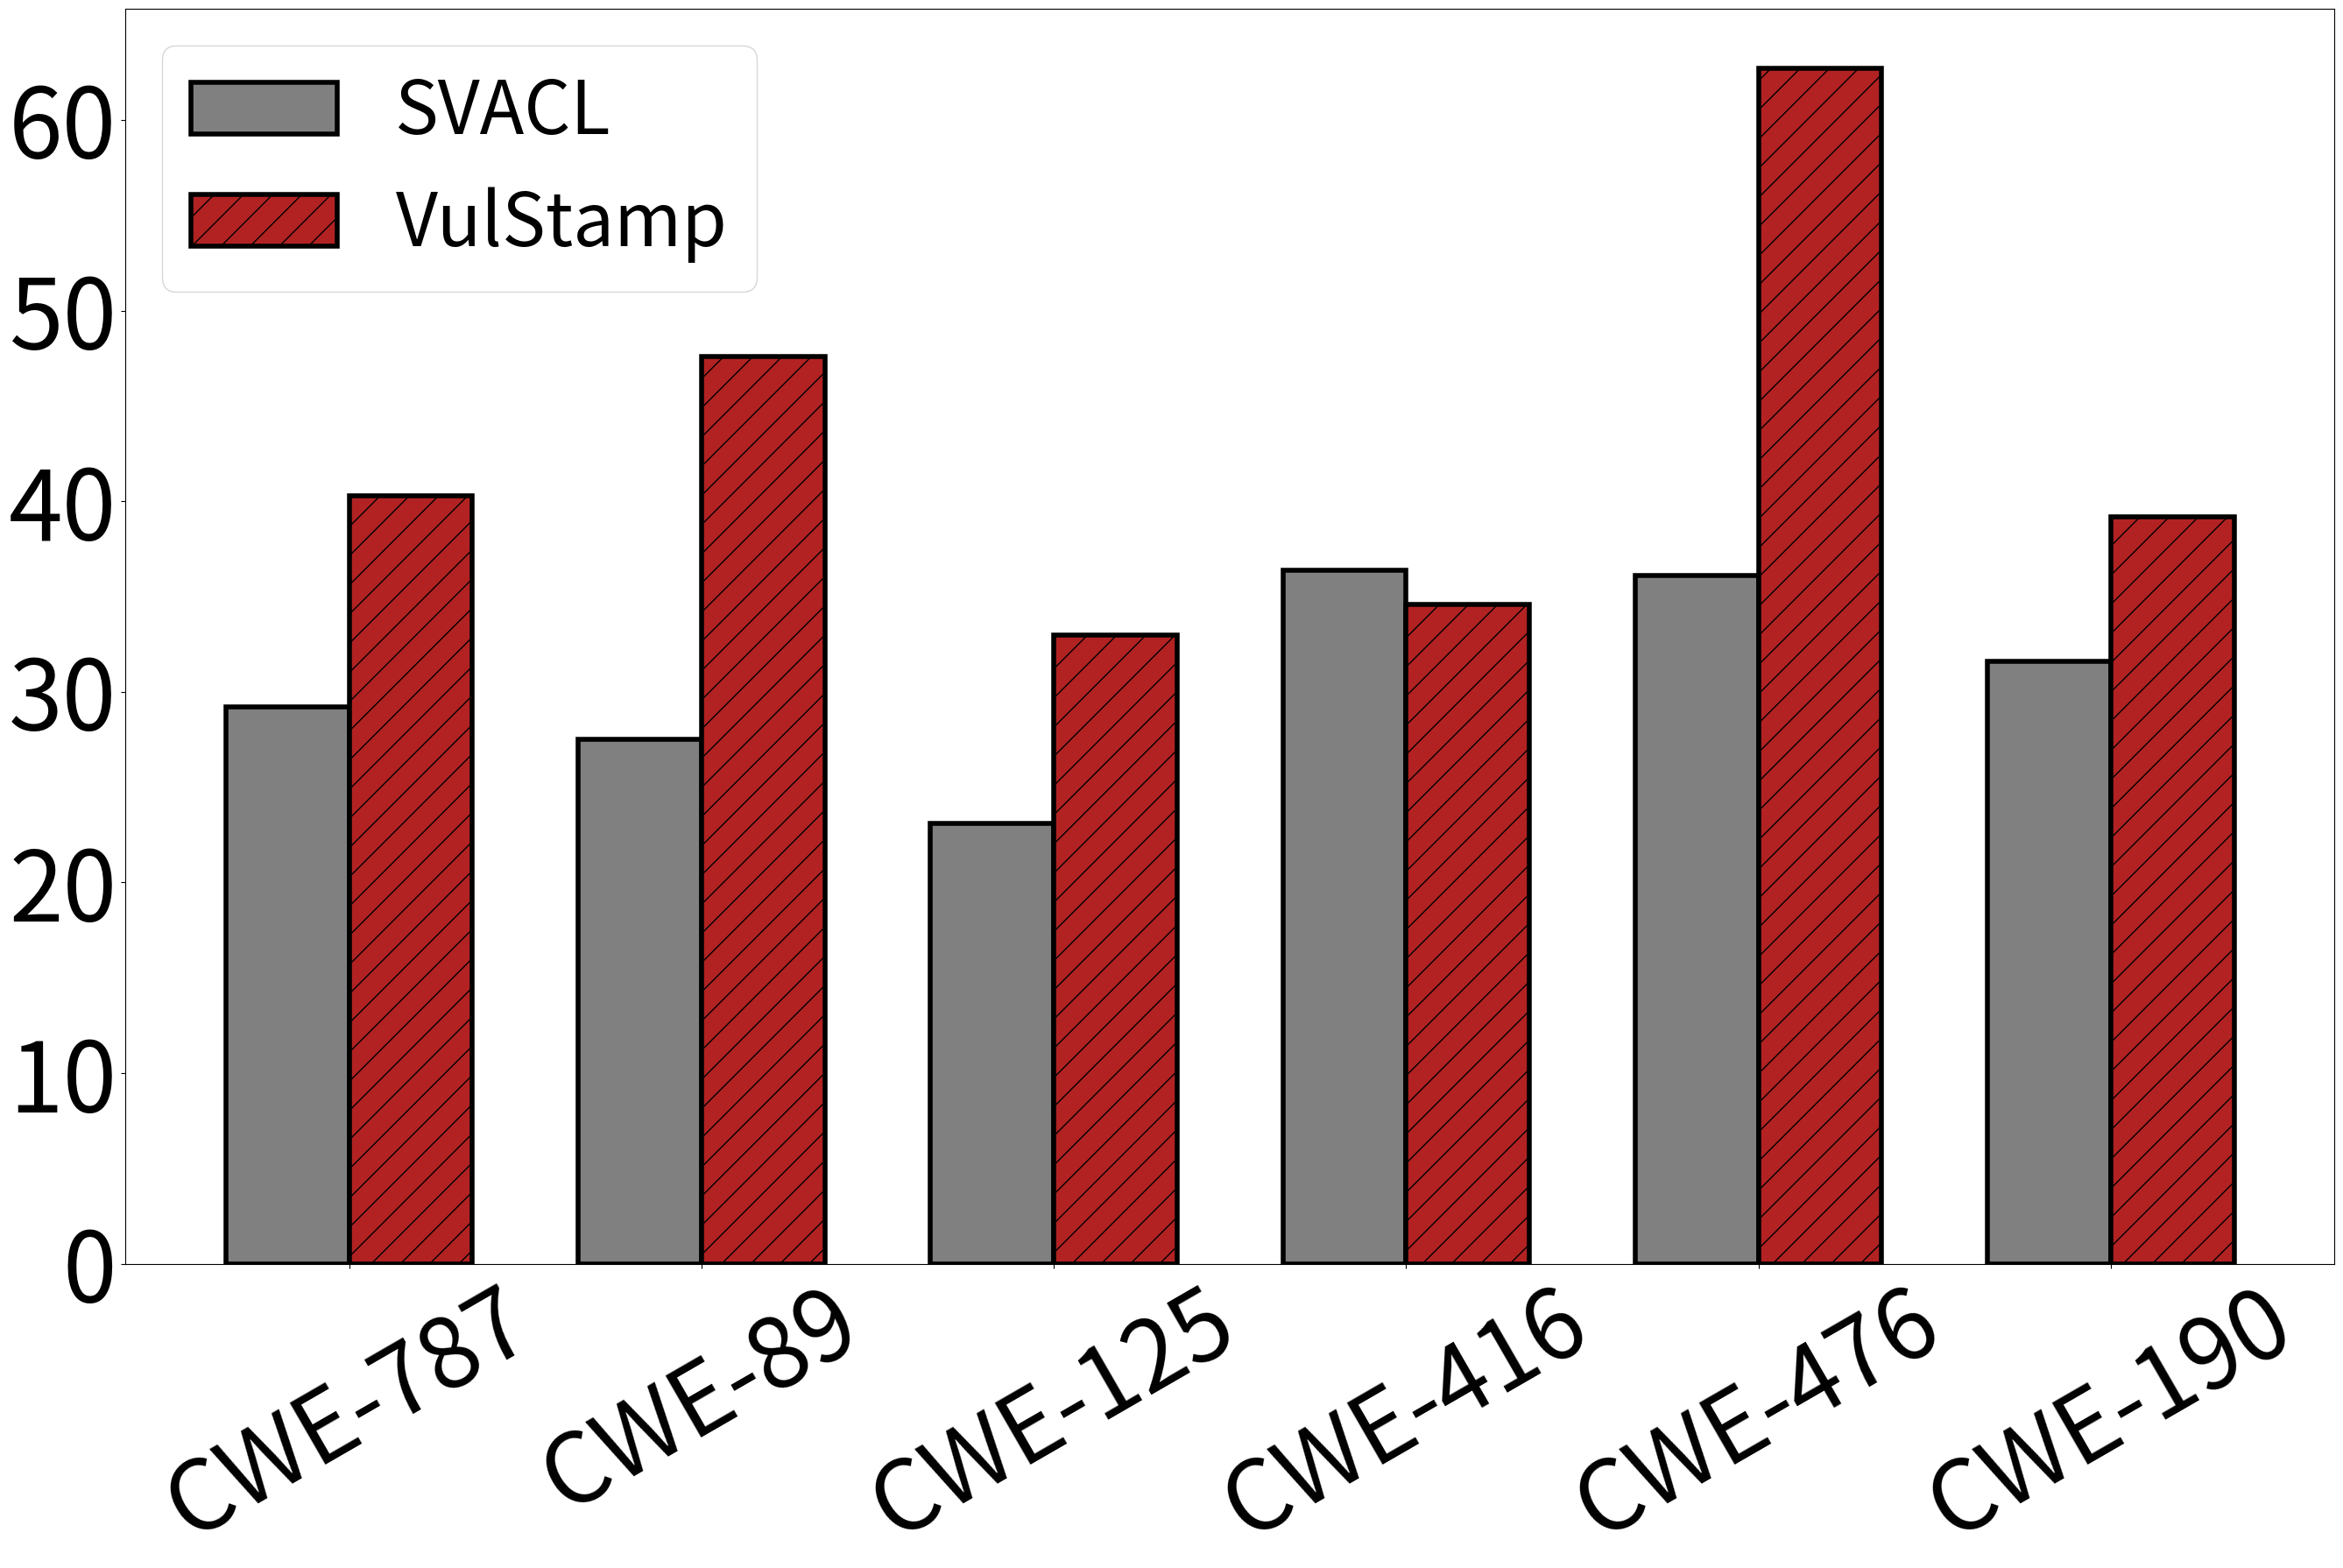

Reproduce this figure in Python.
import matplotlib.pyplot as plt

dates = ['CWE-787', 'CWE-89', 'CWE-125', 'CWE-416', 'CWE-476', 'CWE-190']
guangzhou = [29.2, 27.5, 23.1, 36.4, 36.1, 31.6]
beijing = [40.3, 47.6, 33, 34.6, 62.7, 39.2]
bar_width = 0.35
index = range(len(dates))
plt.figure(figsize=(27,18))
color1 = '#808080'
color2 = '#b22222'
plt.bar(index, guangzhou, bar_width, label='SVACL', color=color1, edgecolor='black', linewidth=4, )
plt.bar([i + bar_width for i in index], beijing, bar_width, label='VulStamp', color=color2, edgecolor='black', linewidth=4,hatch='/'
        )
plt.legend(fontsize = 60)
plt.xticks([i + bar_width / 2 for i in index], dates, fontsize=80, rotation=30)
plt.yticks(fontsize=80)
plt.tight_layout()
plt.savefig('rq1.pdf', dpi=600, bbox_inches='tight')  # 保存图片，设置分辨率为300dpi，裁剪多余的边界
plt.show()




